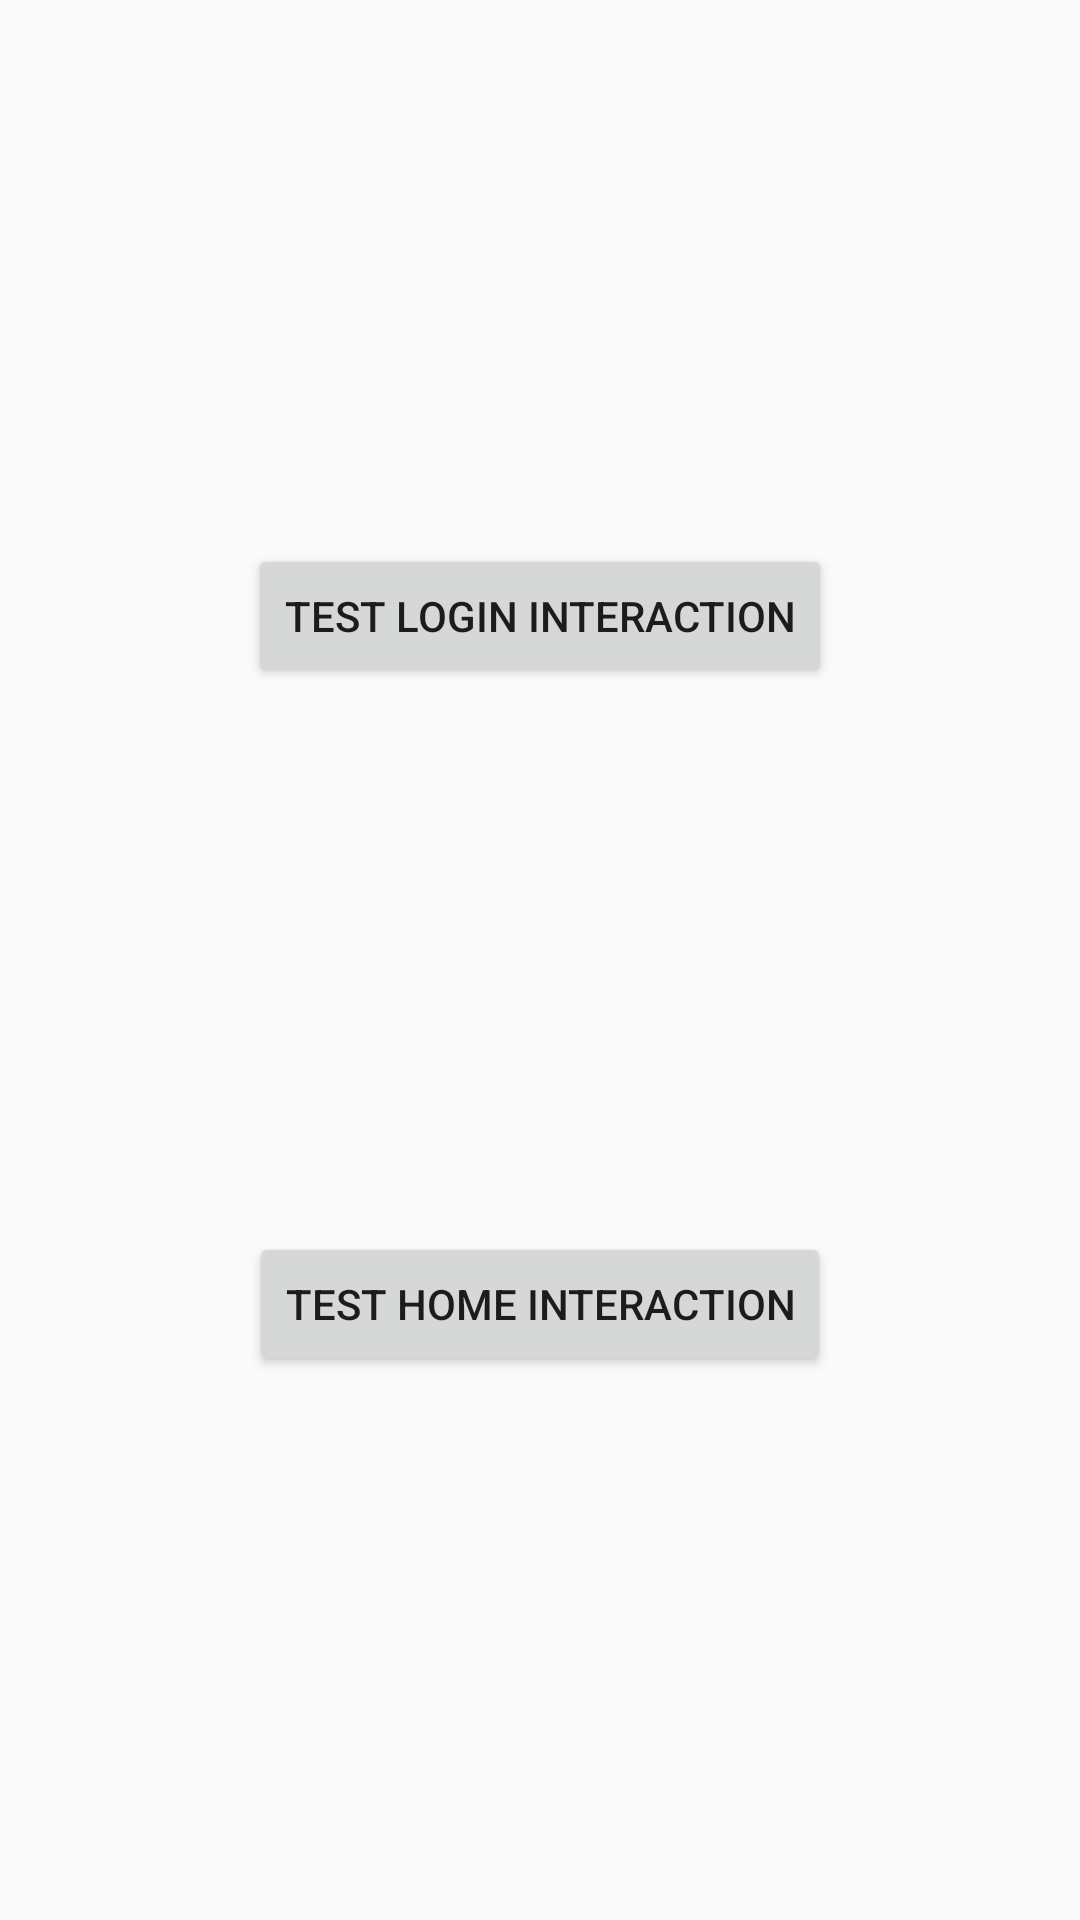

Here is an Android app screen rendered from its layout file. Give the layout XML and the strings, colors and styles it references.
<!-- AndroidManifest.xml: application theme AppTheme -->
<!-- res/layout/activity_main.xml -->
<?xml version="1.0" encoding="utf-8"?>
<android.support.constraint.ConstraintLayout
        xmlns:android="http://schemas.android.com/apk/res/android"
        xmlns:tools="http://schemas.android.com/tools"
        xmlns:app="http://schemas.android.com/apk/res-auto"
        android:layout_width="match_parent"
        android:layout_height="match_parent"
        tools:context="com.srenon.thunder.MainActivity">

    <ProgressBar android:id="@+id/prog_main"
                 android:layout_width="wrap_content"
                 android:layout_height="wrap_content"
                 android:visibility="gone"
                 tools:visibility="visible"
                 app:layout_constraintBottom_toBottomOf="parent"
                 app:layout_constraintLeft_toLeftOf="parent"
                 app:layout_constraintRight_toRightOf="parent"
                 app:layout_constraintTop_toTopOf="parent"/>

    <Button
            android:id="@+id/btn_main_login"
            android:layout_width="wrap_content"
            android:layout_height="wrap_content"
            android:text="@string/test_login_interaction"
            app:layout_constraintLeft_toLeftOf="parent"
            app:layout_constraintRight_toRightOf="parent"
            app:layout_constraintTop_toTopOf="parent"
            app:layout_constraintBottom_toTopOf="@+id/btn_main_home"/>

    <Button
            android:id="@+id/btn_main_home"
            android:layout_width="wrap_content"
            android:layout_height="wrap_content"
            android:text="@string/test_home_interaction"
            app:layout_constraintLeft_toLeftOf="parent"
            app:layout_constraintBottom_toBottomOf="parent"
            app:layout_constraintRight_toRightOf="parent"
            app:layout_constraintTop_toBottomOf="@+id/btn_main_login"/>

</android.support.constraint.ConstraintLayout>
<!-- resources referenced by this layout -->
<resources>
  <string name="test_home_interaction">Test home interaction</string>
  <string name="test_login_interaction">Test login interaction</string>
  <style name="AppTheme" parent="Theme.AppCompat.Light.DarkActionBar">
          
          <item name="colorPrimary">@color/colorPrimary</item>
          <item name="colorPrimaryDark">@color/colorPrimaryDark</item>
          <item name="colorAccent">@color/colorAccent</item>
      </style>
  <color name="colorPrimary">#3F51B5</color>
  <color name="colorPrimaryDark">#303F9F</color>
  <color name="colorAccent">#FF4081</color>
</resources>
